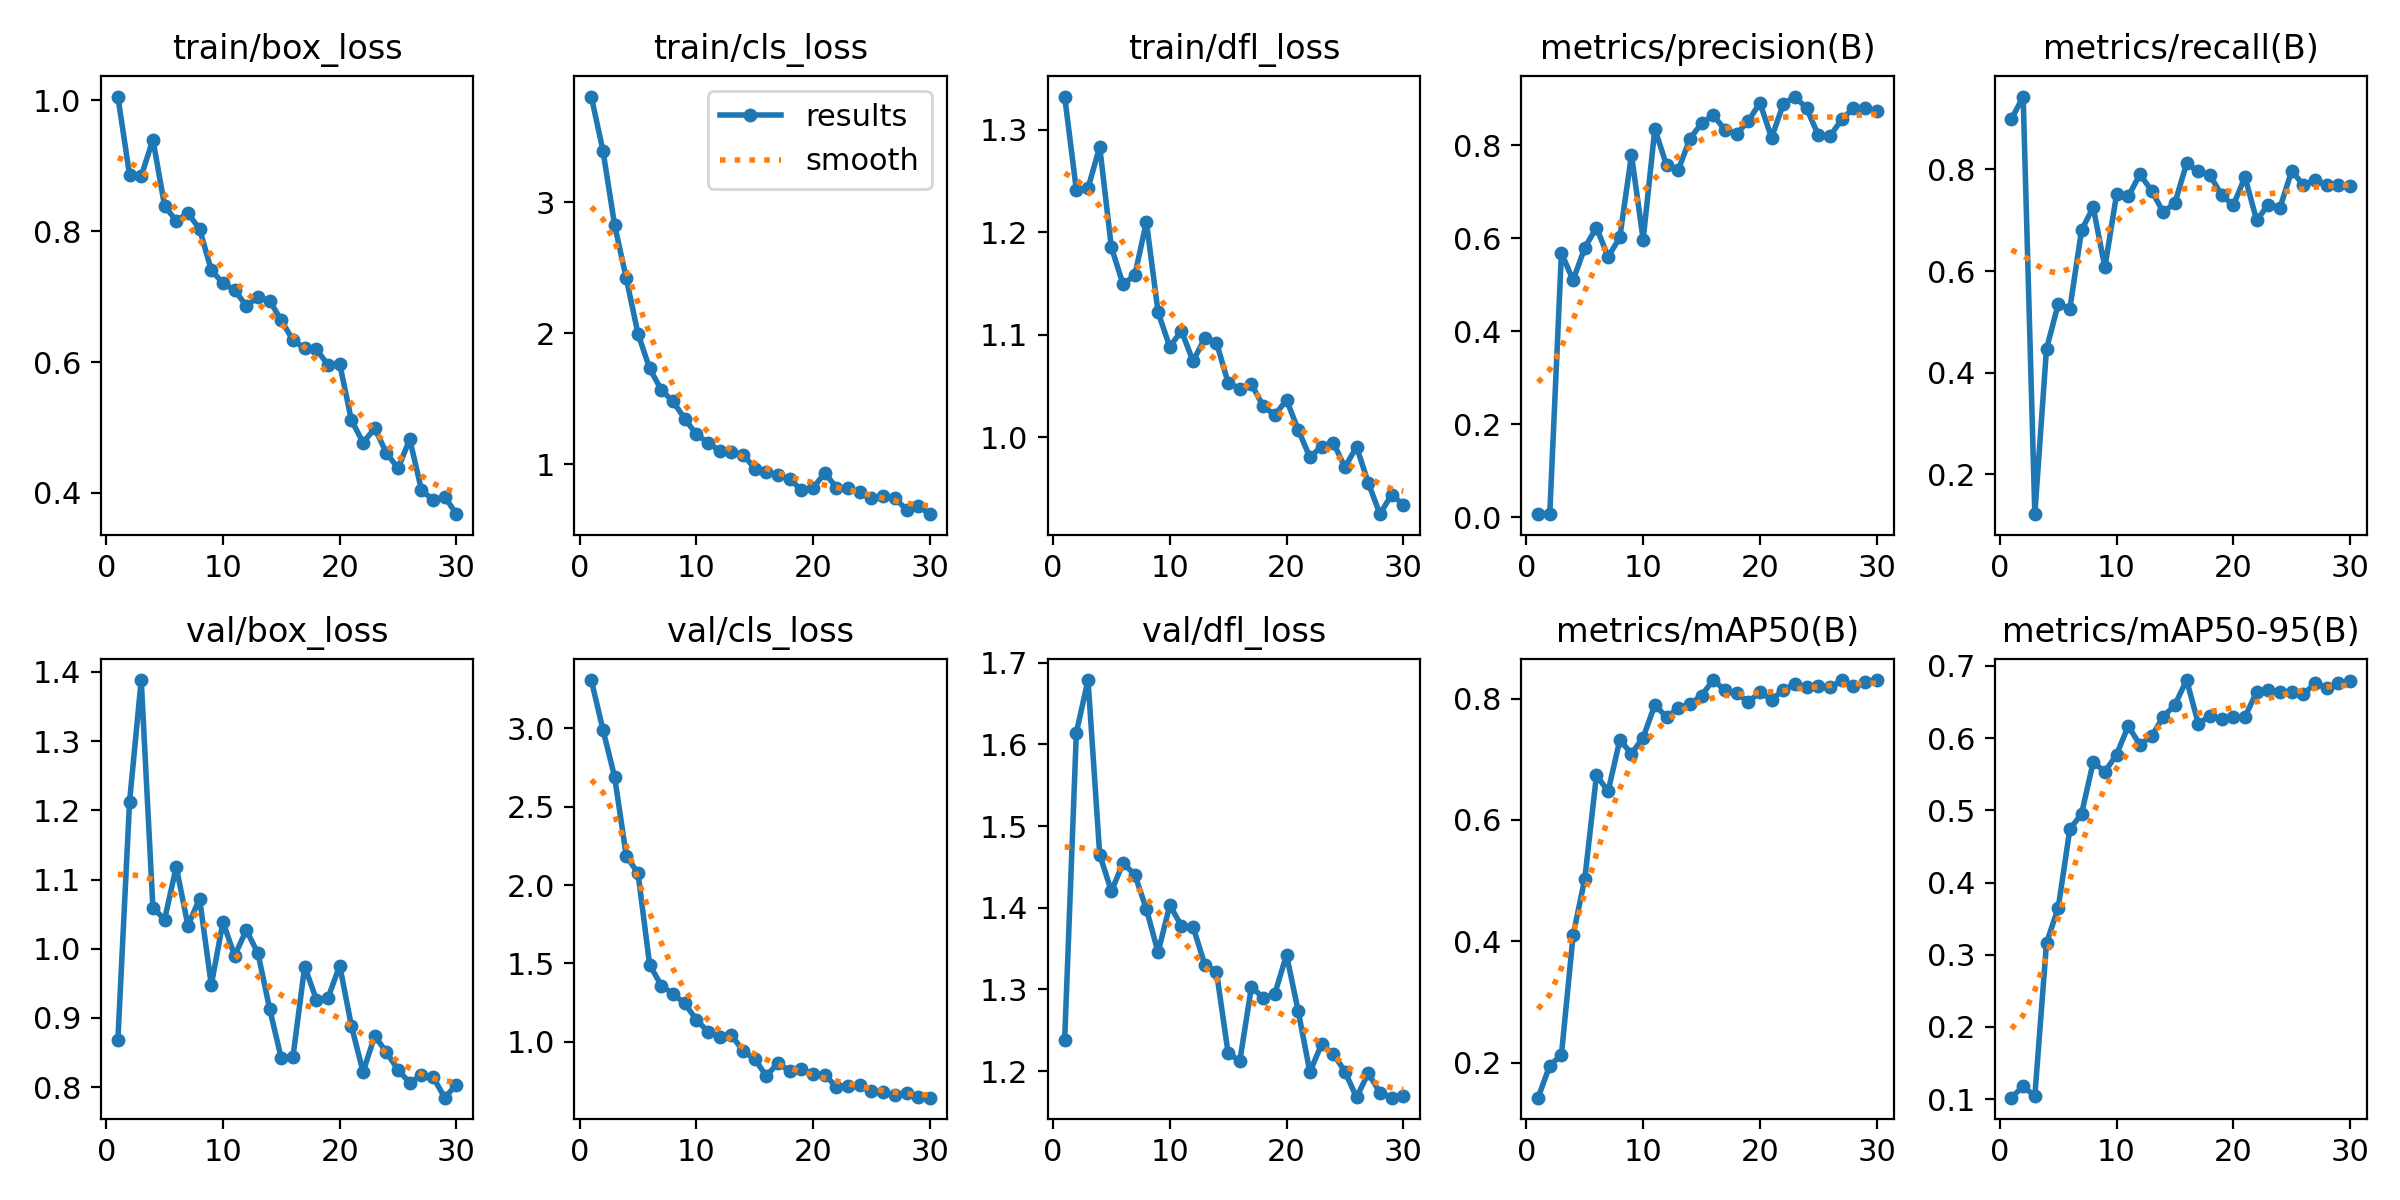

Source data for this figure (header and first rows):
epoch, time, train/box_loss, train/cls_loss, train/dfl_loss, metrics/precision(B), metrics/recall(B), metrics/mAP50(B), metrics/mAP50-95(B), val/box_loss, val/cls_loss, val/dfl_loss, lr/pg0, lr/pg1, lr/pg2
1, 9.807, 1.006, 3.805, 1.332, 0.00766, 0.8989, 0.1424, 0.1021, 0.868, 3.309, 1.238, 0.000217, 0.000217, 0.000217
2, 18.57, 0.8863, 3.393, 1.241, 0.00674, 0.9433, 0.1952, 0.1181, 1.213, 2.992, 1.614, 0.0004249, 0.0004249, 0.0004249
3, 27.09, 0.8841, 2.825, 1.243, 0.5684, 0.1217, 0.2129, 0.1042, 1.388, 2.69, 1.679, 0.000618, 0.000618, 0.000618
4, 38.32, 0.9403, 2.419, 1.283, 0.5096, 0.447, 0.4101, 0.3163, 1.059, 2.185, 1.465, 0.000601, 0.000601, 0.000601
5, 46.84, 0.8391, 1.997, 1.185, 0.5797, 0.5346, 0.503, 0.3649, 1.042, 2.076, 1.42, 0.000579, 0.000579, 0.000579
6, 55.36, 0.816, 1.732, 1.149, 0.623, 0.5257, 0.6733, 0.4738, 1.118, 1.491, 1.455, 0.0005569, 0.0005569, 0.0005569
7, 63.84, 0.8277, 1.568, 1.158, 0.5601, 0.6802, 0.6472, 0.4951, 1.034, 1.358, 1.441, 0.0005349, 0.0005349, 0.0005349
8, 75.46, 0.8033, 1.48, 1.21, 0.6017, 0.7256, 0.7315, 0.5668, 1.072, 1.306, 1.398, 0.0005129, 0.0005129, 0.0005129
9, 83.92, 0.7408, 1.35, 1.122, 0.7789, 0.6073, 0.7091, 0.5534, 0.9477, 1.244, 1.345, 0.0004909, 0.0004909, 0.0004909
10, 92.25, 0.7206, 1.229, 1.088, 0.5971, 0.7507, 0.7357, 0.5772, 1.039, 1.142, 1.403, 0.0004689, 0.0004689, 0.0004689
11, 103.5, 0.7102, 1.167, 1.104, 0.8348, 0.7468, 0.7894, 0.6168, 0.9899, 1.063, 1.378, 0.0004469, 0.0004469, 0.0004469
12, 112.1, 0.6861, 1.102, 1.074, 0.757, 0.7902, 0.7696, 0.5909, 1.027, 1.032, 1.377, 0.0004249, 0.0004249, 0.0004249
13, 120.4, 0.6993, 1.094, 1.097, 0.7464, 0.7583, 0.7835, 0.6027, 0.9933, 1.043, 1.33, 0.0004029, 0.0004029, 0.0004029
14, 128.7, 0.6938, 1.076, 1.092, 0.8137, 0.7156, 0.7907, 0.6295, 0.913, 0.9412, 1.322, 0.0003809, 0.0003809, 0.0003809
15, 140.2, 0.6639, 0.9686, 1.053, 0.8471, 0.7343, 0.8049, 0.6461, 0.8415, 0.8883, 1.222, 0.0003588, 0.0003588, 0.0003588
16, 148.6, 0.6332, 0.9448, 1.048, 0.8645, 0.8117, 0.8304, 0.6804, 0.8443, 0.7818, 1.212, 0.0003368, 0.0003368, 0.0003368
17, 157.2, 0.6213, 0.9165, 1.052, 0.8334, 0.7965, 0.8138, 0.6202, 0.9743, 0.8652, 1.303, 0.0003148, 0.0003148, 0.0003148
18, 165.6, 0.6194, 0.888, 1.031, 0.8243, 0.7886, 0.8087, 0.6308, 0.9265, 0.8102, 1.289, 0.0002928, 0.0002928, 0.0002928
19, 176.8, 0.5959, 0.8049, 1.022, 0.8517, 0.7493, 0.7943, 0.6267, 0.929, 0.8287, 1.295, 0.0002708, 0.0002708, 0.0002708
20, 185.2, 0.5972, 0.8209, 1.037, 0.8911, 0.7294, 0.8103, 0.6288, 0.9758, 0.7912, 1.342, 0.0002488, 0.0002488, 0.0002488
21, 195.4, 0.5115, 0.9348, 1.008, 0.8161, 0.785, 0.7983, 0.6293, 0.8886, 0.7872, 1.274, 0.0002268, 0.0002268, 0.0002268
22, 204.3, 0.477, 0.8236, 0.9807, 0.8883, 0.6998, 0.8138, 0.6641, 0.8221, 0.7133, 1.199, 0.0002048, 0.0002048, 0.0002048
23, 215.8, 0.4986, 0.8182, 0.9911, 0.9046, 0.7309, 0.8245, 0.6665, 0.874, 0.7205, 1.233, 0.0001828, 0.0001828, 0.0001828
24, 224.2, 0.4612, 0.7876, 0.995, 0.879, 0.7249, 0.8185, 0.6643, 0.8506, 0.7245, 1.221, 0.0001607, 0.0001607, 0.0001607
25, 233, 0.4376, 0.7469, 0.971, 0.8219, 0.7971, 0.8202, 0.6643, 0.8246, 0.687, 1.199, 0.0001387, 0.0001387, 0.0001387
26, 241.6, 0.4822, 0.7584, 0.9909, 0.8191, 0.7694, 0.8182, 0.6605, 0.8064, 0.678, 1.168, 0.0001167, 0.0001167, 0.0001167
27, 253.1, 0.4046, 0.7439, 0.9559, 0.8555, 0.7791, 0.8299, 0.6761, 0.8173, 0.6613, 1.197, 9.4714e-05, 9.4714e-05, 9.4714e-05
28, 261.8, 0.3891, 0.6547, 0.9252, 0.879, 0.7684, 0.8208, 0.6699, 0.8144, 0.6724, 1.174, 7.2703e-05, 7.2703e-05, 7.2703e-05
29, 270.5, 0.394, 0.6821, 0.9442, 0.8796, 0.7688, 0.8266, 0.6762, 0.7848, 0.6445, 1.167, 5.0692e-05, 5.0692e-05, 5.0692e-05
30, 281.8, 0.3676, 0.6208, 0.9345, 0.8741, 0.7664, 0.8297, 0.6792, 0.8038, 0.6428, 1.17, 2.8681e-05, 2.8681e-05, 2.8681e-05
